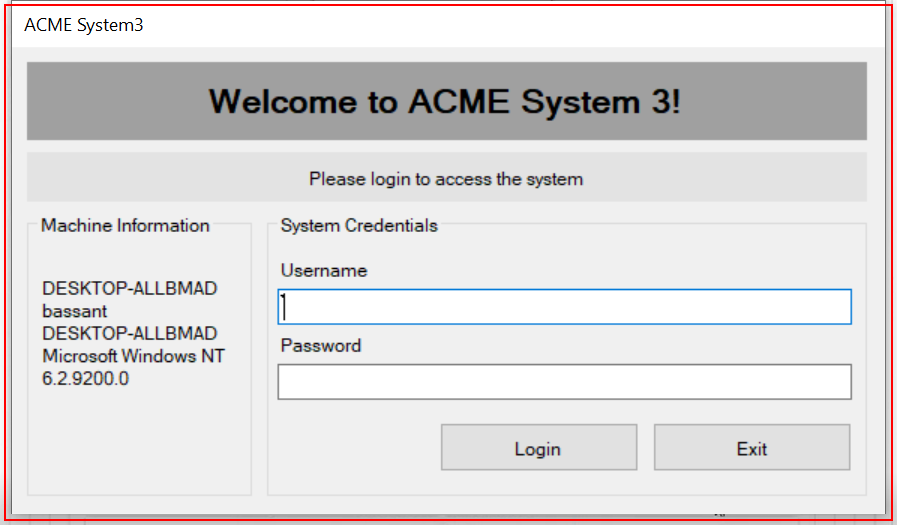
Task: Robotic Enterprise Framework
Workflow: Acme_Desktop_Login

Step 1 [try]: find 'Login' (acme-system3.exe)

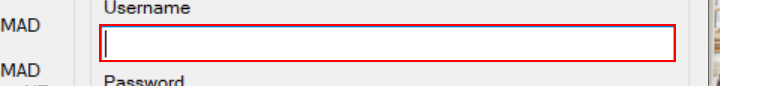
Step 2 [try]: type [in_UserName] into 'textBox1' (acme-system3.exe)

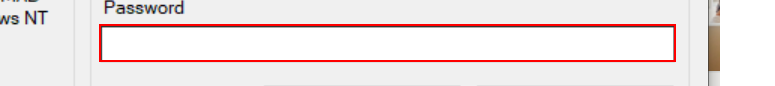
Step 3: type a value into 'textBox2' (acme-system3.exe)

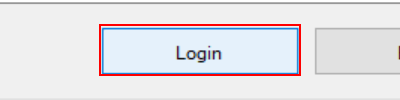
Step 4: click on 'button1' (acme-system3.exe)